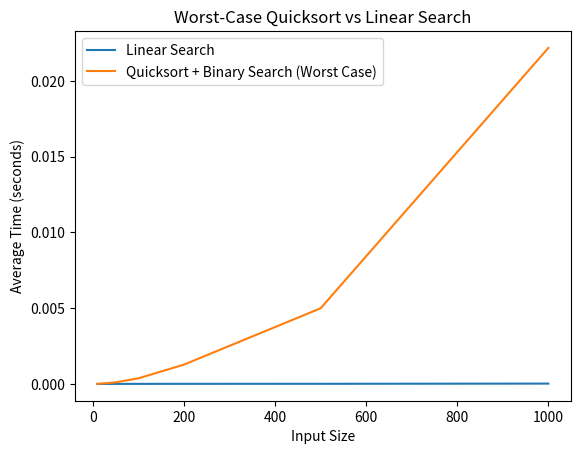

Source code (Python):
import time
import matplotlib.pyplot as plt
import sys
sys.setrecursionlimit(3000)

# Linear Search
def linear_search(arr, target):
    for i, val in enumerate(arr):
        if val == target:
            return i
    return -1

# Quicksort
def partition(arr, lb, hb):
    pivot = arr[lb]
    i = lb + 1
    j = hb

    while True:
        while i <= j and arr[i] <= pivot:
            i += 1
        while arr[j] > pivot:
            j -= 1
        if i <= j:
            arr[i], arr[j] = arr[j], arr[i]
        else:
            break

    arr[lb], arr[j] = arr[j], arr[lb]
    return j

def quickSort(arr, lb, hb):
    if lb < hb:
        pivot_index = partition(arr, lb, hb)
        quickSort(arr, lb, pivot_index - 1)
        quickSort(arr, pivot_index + 1, hb)

# Binary Search
def binary_search(arr, target):
    low, high = 0, len(arr) - 1
    while low <= high:
        mid = (low + high) // 2
        if arr[mid] == target:
            return mid
        elif arr[mid] < target:
            low = mid + 1
        else:
            high = mid - 1
    return -1

sizes = [10, 20, 50, 100, 200, 500, 1000]

linear_times = []
quick_binary_times = []

for n in sizes:
    linear_total = 0
    quick_binary_total = 0

    for _ in range(100):
        arr = list(range(n))  
        target = n // 2

        # Linear Search timing
        start = time.perf_counter()
        linear_search(arr, target)
        end = time.perf_counter()
        linear_total += (end - start)

        # Quicksort + Binary Search timing
        arr_copy = arr.copy()
        start = time.perf_counter()
        quickSort(arr_copy, 0, len(arr_copy) - 1)
        binary_search(arr_copy, target)
        end = time.perf_counter()
        quick_binary_total += (end - start)

    linear_times.append(linear_total / 100)
    quick_binary_times.append(quick_binary_total / 100)

plt.plot(sizes, linear_times, label="Linear Search")
plt.plot(sizes, quick_binary_times, label="Quicksort + Binary Search (Worst Case)")

plt.xlabel("Input Size")
plt.ylabel("Average Time (seconds)")
plt.legend()
plt.title("Worst-Case Quicksort vs Linear Search")
plt.savefig("Worst Case")
plt.show()

"""
DISCUSSION:

In the worst-case scenario (already sorted array, pivot = first element):
- Quicksort performance degrades to O(n^2)
- Linear search remains O(n)
- Linear search can be faster than Quicksort + Binary Search even for moderately large arrays

Conclusion:
- Quicksort is highly sensitive to pivot choice
- Always consider input order or use randomized pivot to avoid worst-case
"""
